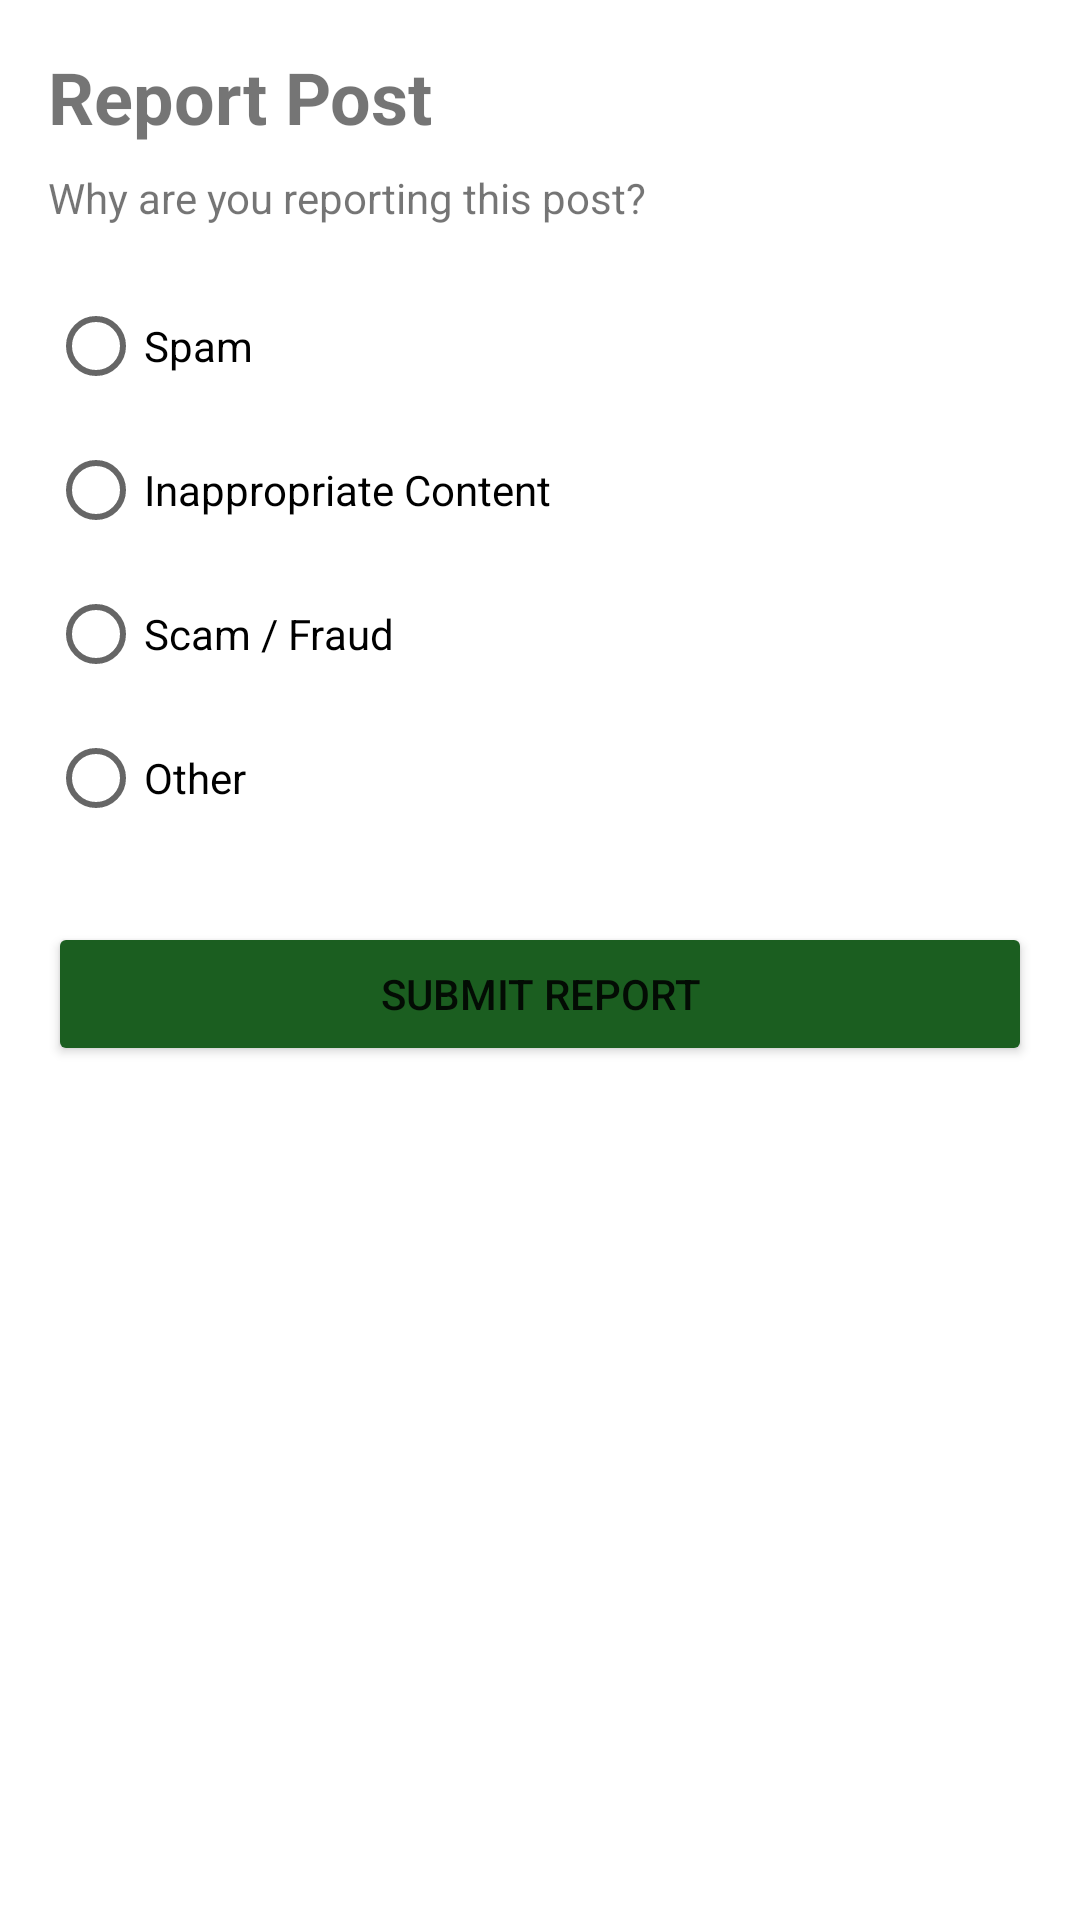

Produce the Android XML layout that renders to this screen, including the resource entries it uses.
<!-- AndroidManifest.xml: application theme Theme.PhinmaLostAndFound -->
<!-- res/layout/activity_report.xml -->
<?xml version="1.0" encoding="utf-8"?>
<androidx.constraintlayout.widget.ConstraintLayout xmlns:android="http://schemas.android.com/apk/res/android"
    xmlns:app="http://schemas.android.com/apk/res-auto"
    android:layout_width="match_parent"
    android:layout_height="match_parent"
    android:padding="16dp">

    <TextView
        android:id="@+id/reportTitle"
        android:layout_width="wrap_content"
        android:layout_height="wrap_content"
        android:text="Report Post"
        android:textSize="24sp"
        android:textStyle="bold"
        app:layout_constraintTop_toTopOf="parent"
        app:layout_constraintStart_toStartOf="parent"/>

    <TextView
        android:id="@+id/reportInstructions"
        android:layout_width="match_parent"
        android:layout_height="wrap_content"
        android:layout_marginTop="8dp"
        android:text="Why are you reporting this post?"
        app:layout_constraintTop_toBottomOf="@id/reportTitle"/>

    <RadioGroup
        android:id="@+id/reportReasonGroup"
        android:layout_width="match_parent"
        android:layout_height="wrap_content"
        android:layout_marginTop="16dp"
        app:layout_constraintTop_toBottomOf="@id/reportInstructions">
        <RadioButton android:id="@+id/radioSpam" android:layout_width="wrap_content" android:layout_height="wrap_content" android:text="Spam" />
        <RadioButton android:id="@+id/radioInappropriate" android:layout_width="wrap_content" android:layout_height="wrap_content" android:text="Inappropriate Content" />
        <RadioButton android:id="@+id/radioScam" android:layout_width="wrap_content" android:layout_height="wrap_content" android:text="Scam / Fraud" />
        <RadioButton android:id="@+id/radioOther" android:layout_width="wrap_content" android:layout_height="wrap_content" android:text="Other" />
    </RadioGroup>

    <EditText
        android:id="@+id/otherReasonEditText"
        android:layout_width="match_parent"
        android:layout_height="wrap_content"
        android:hint="Please specify..."
        android:visibility="gone"
        app:layout_constraintTop_toBottomOf="@id/reportReasonGroup"/>

    <Button
        android:id="@+id/submitReportButton"
        android:layout_width="match_parent"
        android:layout_height="wrap_content"
        android:layout_marginTop="24dp"
        android:text="Submit Report"
        android:backgroundTint="@color/phinma_dark_green"
        app:layout_constraintTop_toBottomOf="@id/otherReasonEditText"/>

</androidx.constraintlayout.widget.ConstraintLayout>
<!-- resources referenced by this layout -->
<resources>
  <color name="phinma_dark_green">#1B5E20</color>
  <style name="Theme.PhinmaLostAndFound" parent="Theme.MaterialComponents.DayNight.NoActionBar">
          
          <item name="colorPrimary">@color/phinma_dark_green</item>
          <item name="colorPrimaryVariant">@color/phinma_green</item>
          <item name="colorOnPrimary">@color/white</item>
          
          
          <item name="colorSecondary">@color/phinma_yellow</item>
          <item name="colorSecondaryVariant">@color/phinma_gold</item>
          <item name="colorOnSecondary">@color/black</item>
          
          
          <item name="android:statusBarColor">@color/phinma_dark_green</item>
          <item name="android:windowLightStatusBar">false</item>
      </style>
  <color name="phinma_green">#2E7D32</color>
  <color name="white">#FFFFFFFF</color>
  <color name="phinma_yellow">#FDD835</color>
  <color name="phinma_gold">#F9A825</color>
  <color name="black">#FF000000</color>
</resources>
